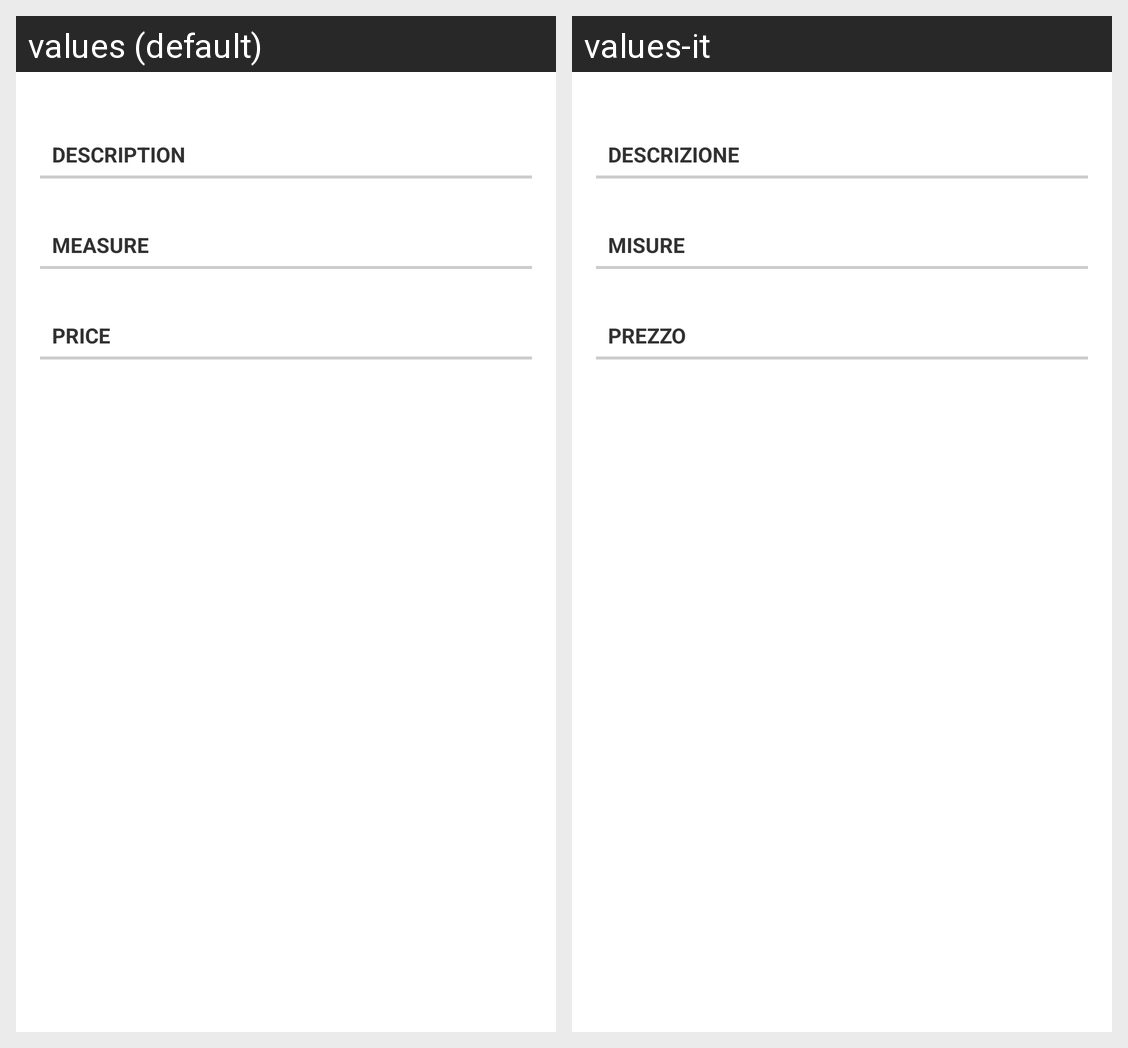

The same Android screen rendered under two of its app's locales, left to right. List the strings drawn on it with the default value and each locale's translation.
Android screen res/layout/detail_fragment.xml rendered under 2 locales, left to right: values (default), values-it. Device: Nexus 5 (rendered at 1080×1920; each locale shown at half size, 540×960, under a caption strip naming it); theme AppTheme.
Strings drawn on this screen, with the default value and each locale's value (text and hints the layout hard-codes, and strings that could not be matched under every locale, appear in the picture but are not listed):

descr_string
  values: Description
  values-it: Descrizione

measure_string
  values: Measure
  values-it: Misure

price_string
  values: Price
  values-it: Prezzo
